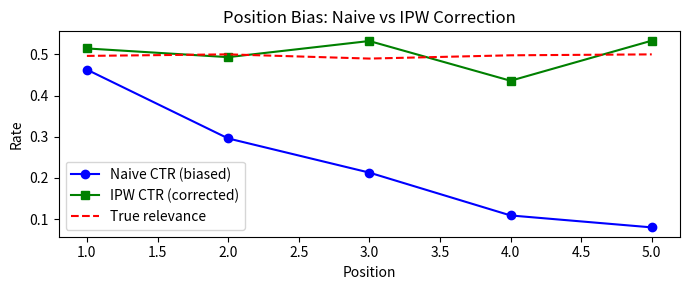

This figure's Python source: (Note: this script raises an exception after producing the figure.)
import numpy as np
import matplotlib
matplotlib.use('Agg')
import matplotlib.pyplot as plt
np.random.seed(42)

# --- Position bias demo ---
n_queries, n_positions = 1000, 5
# True relevance (position-independent)
true_relevance = np.random.rand(n_queries, n_positions)
# Position propensities: position 1 gets 5x more clicks than position 5
propensities = np.array([0.9, 0.6, 0.4, 0.25, 0.15])
# Observed clicks = relevance × propensity + noise
clicks = (np.random.rand(n_queries, n_positions) < (true_relevance * propensities)).astype(float)

# Naive CTR (biased toward top positions)
naive_ctr  = clicks.mean(axis=0)
# IPW: inverse propensity weighting
ipw_ctr    = (clicks / propensities).mean(axis=0)
true_ctr   = true_relevance.mean(axis=0)

fig, ax = plt.subplots(figsize=(7,3))
ax.plot(range(1,6), naive_ctr, 'b-o', label='Naive CTR (biased)')
ax.plot(range(1,6), ipw_ctr,   'g-s', label='IPW CTR (corrected)')
ax.plot(range(1,6), true_ctr,  'r--', label='True relevance')
ax.set_xlabel('Position'); ax.set_ylabel('Rate')
ax.set_title('Position Bias: Naive vs IPW Correction')
ax.legend(); plt.tight_layout()
plt.savefig('/tmp/position_bias.png', dpi=80); plt.close()

print("Position 1 vs 5 comparison:")
for pos, (n, i, t) in enumerate(zip(naive_ctr, ipw_ctr, true_ctr), 1):
    print(f"  Pos {pos}: naive={n:.3f}, IPW={i:.3f}, true={t:.3f}")


# --- Feature hashing ---
def hash_feature(feature, n_buckets=2**16):
    """Map arbitrary string to a bucket index."""
    return hash(str(feature)) % n_buckets

# Simulate item ID encoding
n_items = 1_000_000
item_ids = [f'item_{i}' for i in np.random.randint(0, n_items, 10000)]
buckets = [hash_feature(iid, n_buckets=2**17) for iid in item_ids]

unique_ids = len(set(item_ids))
unique_buckets = len(set(buckets))
collision_rate = 1 - unique_buckets / unique_ids
print(f"Unique items: {unique_ids}")
print(f"Unique buckets (2^17={2**17}): {unique_buckets}")
print(f"Collision rate: {collision_rate:.4f} ({collision_rate*100:.2f}%)")
print("Rule of thumb: n_buckets ≥ 2x expected cardinality keeps collisions < ~40%")


import pandas as pd

# --- Point-in-time correctness demo ---
np.random.seed(42)

# Simulate user feature history (e.g., 7-day active rate updates)
events = pd.DataFrame({
    'user_id': ['u1', 'u1', 'u1', 'u2', 'u2'],
    'timestamp': pd.to_datetime(['2024-01-01', '2024-01-05', '2024-01-10',
                                  '2024-01-03', '2024-01-08']),
    'label': [1, 0, 1, 1, 0]
})

feature_store = pd.DataFrame({
    'user_id': ['u1','u1','u1', 'u2','u2'],
    'feature_ts': pd.to_datetime(['2024-01-01','2024-01-06','2024-01-11',
                                   '2024-01-02','2024-01-09']),
    'active_7d': [0.8, 0.6, 0.9, 0.5, 0.7]  # feature value as of feature_ts
})

# WRONG: use current feature value (data leakage)
latest = feature_store.groupby('user_id').last().reset_index()
wrong = events.merge(latest[['user_id','active_7d']], on='user_id')
print("WRONG join (leakage — uses future feature values):")
print(wrong[['timestamp','user_id','active_7d','label']].to_string(index=False))

# CORRECT: point-in-time join (asof join)
merged_rows = []
for _, ev in events.iterrows():
    hist = feature_store[(feature_store.user_id == ev.user_id) &
                         (feature_store.feature_ts <= ev.timestamp)]
    if len(hist):
        feat_val = hist.iloc[-1]['active_7d']
    else:
        feat_val = np.nan
    merged_rows.append({**ev, 'active_7d': feat_val})
correct = pd.DataFrame(merged_rows)
print("\nCORRECT join (point-in-time — no future leakage):")
print(correct[['timestamp','user_id','active_7d','label']].to_string(index=False))
